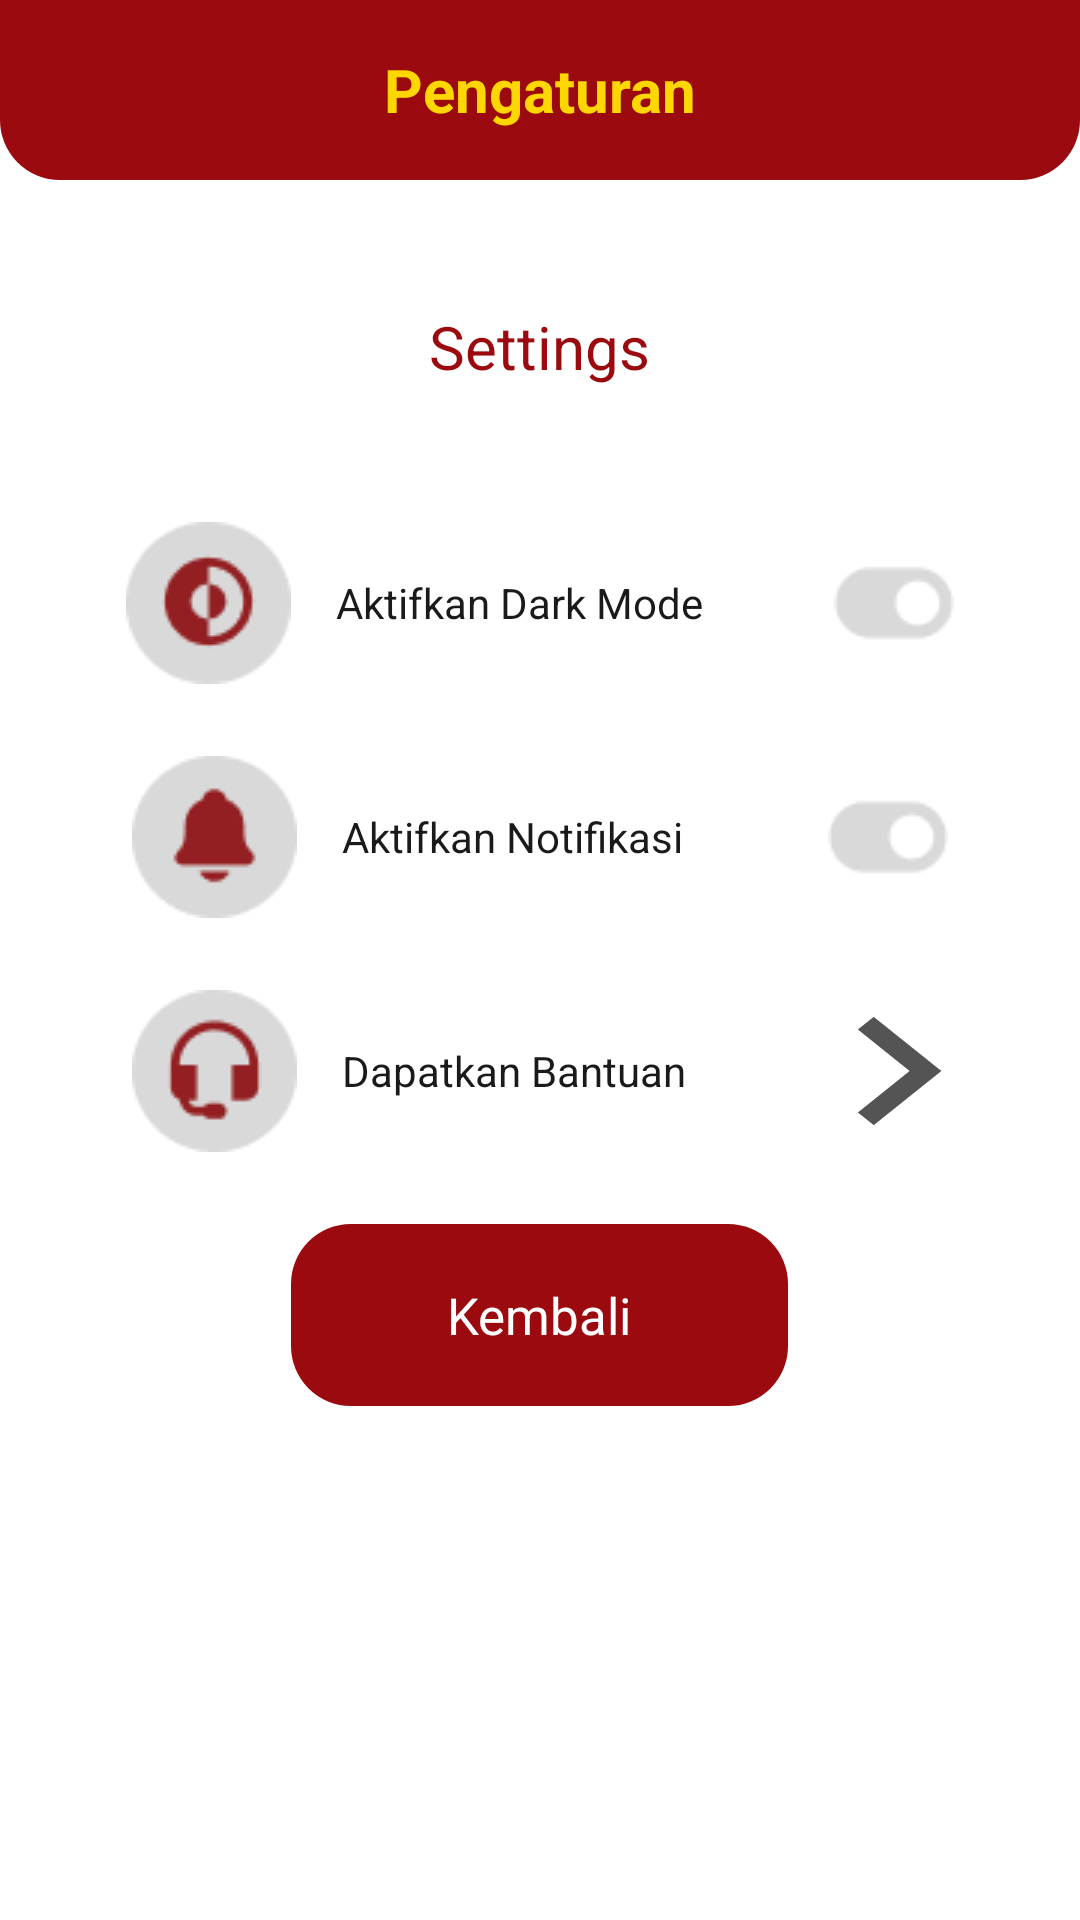

This screen was rendered from an Android layout file. Write that file and the resources it references.
<!-- AndroidManifest.xml: application theme Theme.Test -->
<!-- res/layout/activity_pengaturan.xml -->
<?xml version="1.0" encoding="utf-8"?>
<LinearLayout
    xmlns:android="http://schemas.android.com/apk/res/android"
    android:background="#FFFFFF"
    android:orientation="vertical"
    android:layout_width="match_parent"
    android:layout_height="match_parent">

    <LinearLayout
        android:layout_width="match_parent"
        android:layout_height="60dp"
        android:background="@drawable/header_merah"
        android:gravity="center">

        <TextView
            android:layout_width="wrap_content"
            android:layout_height="wrap_content"
            android:text="Pengaturan"
            android:textColor="#FFD700"
            android:textSize="20sp"
            android:textStyle="bold"/>
    </LinearLayout>

    <ScrollView
        android:id="@+id/rfqvdqo1ut5t"
        android:layout_width="match_parent"
        android:layout_height="0dp"
        android:layout_weight="1"
        android:background="#FFFFFF">

        <LinearLayout
            android:layout_width="match_parent"
            android:layout_height="wrap_content"
            android:orientation="vertical">

            <LinearLayout
                android:id="@+id/rnik22xim5g"
                android:layout_width="match_parent"
                android:layout_height="wrap_content"
                android:gravity="center_horizontal"
                android:background="@drawable/cr20bffffff"
                android:paddingTop="21dp"
                android:layout_marginBottom="9dp"
                android:layout_marginHorizontal="21dp"
                android:elevation="30dp"
                android:orientation="vertical">

                <TextView
                    android:id="@+id/ra8d8ycdzly6"
                    android:textColor="#9B0A0E"
                    android:textSize="20sp"
                    android:layout_marginBottom="45dp"
                    android:layout_marginTop="21dp"
                    android:layout_height="wrap_content"
                    android:layout_width="wrap_content"
                    android:text="Settings"/>

                <LinearLayout
                    android:id="@+id/rkbme4rftzh"
                    android:layout_width="match_parent"
                    android:layout_height="wrap_content"
                    android:gravity="center_vertical"
                    android:layout_marginBottom="24dp"
                    android:layout_marginHorizontal="21dp"
                    android:orientation="horizontal">

                    <ImageView
                        android:id="@+id/rqk5wetym0k"
                        android:layout_width="55dp"
                        android:layout_height="54dp"
                        android:layout_marginEnd="15dp"
                        android:src="@drawable/nightmodeicon"
                        android:scaleType="fitXY"/>

                    <TextView
                        android:id="@+id/rsxnktphpsn"
                        android:textColor="#1A1A1A"
                        android:textSize="14sp"
                        android:layout_height="wrap_content"
                        android:layout_width="wrap_content"
                        android:text="Aktifkan Dark Mode"/>

                    <LinearLayout
                        android:id="@+id/rvxya8e4o8vd"
                        android:layout_width="0dp"
                        android:layout_height="match_parent"
                        android:layout_weight="1"
                        android:orientation="vertical"/>

                    <ImageView
                        android:id="@+id/rh67mxs3ykb9"
                        android:layout_width="40dp"
                        android:layout_height="40dp"
                        android:src="@drawable/switchonofficon"
                        android:scaleType="fitXY"/>
                </LinearLayout>

                <LinearLayout
                    android:id="@+id/rco5mckwlfs"
                    android:layout_width="match_parent"
                    android:layout_height="wrap_content"
                    android:gravity="center_vertical"
                    android:layout_marginBottom="24dp"
                    android:layout_marginHorizontal="23dp"
                    android:orientation="horizontal">

                    <ImageView
                        android:id="@+id/r8tmiioag3vd"
                        android:layout_width="55dp"
                        android:layout_height="54dp"
                        android:layout_marginEnd="15dp"
                        android:src="@drawable/notification"
                        android:scaleType="fitXY"/>

                    <TextView
                        android:id="@+id/rn7hl0hxdrtl"
                        android:textColor="#1A1A1A"
                        android:textSize="14sp"
                        android:layout_height="wrap_content"
                        android:layout_width="wrap_content"
                        android:text="Aktifkan Notifikasi"/>

                    <LinearLayout
                        android:id="@+id/r86pezel0kbf"
                        android:layout_width="0dp"
                        android:layout_height="match_parent"
                        android:layout_weight="1"
                        android:orientation="vertical"/>

                    <ImageView
                        android:id="@+id/rbp7kc6d06ko"
                        android:layout_width="40dp"
                        android:layout_height="40dp"
                        android:src="@drawable/switchonofficon"
                        android:scaleType="fitXY"/>
                </LinearLayout>

                <LinearLayout
                    android:id="@+id/rou8cotjgp2q"
                    android:layout_width="match_parent"
                    android:layout_height="wrap_content"
                    android:gravity="center_vertical"
                    android:layout_marginBottom="24dp"
                    android:layout_marginHorizontal="23dp"
                    android:orientation="horizontal">

                    <ImageView
                        android:id="@+id/rfjtoj3rrec"
                        android:layout_width="55dp"
                        android:layout_height="54dp"
                        android:layout_marginEnd="15dp"
                        android:src="@drawable/servicecenter"
                        android:scaleType="fitXY"/>

                    <TextView
                        android:id="@+id/rlpznwwo55s"
                        android:textColor="#1A1A1A"
                        android:textSize="14sp"
                        android:layout_height="wrap_content"
                        android:layout_width="wrap_content"
                        android:text="Dapatkan Bantuan"/>

                    <LinearLayout
                        android:id="@+id/rl7a263tnux"
                        android:layout_width="0dp"
                        android:layout_height="match_parent"
                        android:layout_weight="1"
                        android:orientation="vertical"/>

                    <ImageView
                        android:id="@+id/rp77we62resj"
                        android:layout_width="30dp"
                        android:layout_height="36dp"
                        android:src="@drawable/blackarrow"
                        android:scaleType="fitXY"/>
                </LinearLayout>

                <LinearLayout
                    android:id="@+id/rsogk98b11p"
                    android:layout_width="wrap_content"
                    android:layout_height="wrap_content"
                    android:background="@drawable/cr20b9b0a0e"
                    android:paddingVertical="19dp"
                    android:paddingHorizontal="52dp"
                    android:layout_marginBottom="34dp"
                    android:clickable="true"
                    android:focusable="true"
                    android:orientation="vertical">

                    <TextView
                        android:id="@+id/re30c7jrg36t"
                        android:textColor="#FFFFFF"
                        android:textSize="17sp"
                        android:layout_height="wrap_content"
                        android:layout_width="wrap_content"
                        android:text="Kembali"/>
                </LinearLayout>

            </LinearLayout>
        </LinearLayout>
    </ScrollView>
</LinearLayout>
<!-- resources referenced by this layout -->
<resources>
  <!-- drawable blackarrow (drawable) -->
  <vector xmlns:android="http://schemas.android.com/apk/res/android" xmlns:aapt="http://schemas.android.com/aapt"
      android:viewportWidth="12"
      android:viewportHeight="22"
      android:width="12dp"
      android:height="22dp">
      <path
          android:pathData="M2.1001 0L11.1001 11L2.1001 22L0.0000972748 19.4333L6.9001 11L0.0000972748 2.56667L2.1001 0Z"
          android:fillColor="#1A1A1A" />
      <path
          android:pathData="M2.1001 0L11.1001 11L2.1001 22L0.0000972748 19.4333L6.9001 11L0.0000972748 2.56667L2.1001 0Z"
          android:fillColor="#FFFFFF"
          android:fillAlpha="0.2" />
      <path
          android:pathData="M2.1001 0L11.1001 11L2.1001 22L0.0000972748 19.4333L6.9001 11L0.0000972748 2.56667L2.1001 0Z"
          android:fillColor="#717171"
          android:fillAlpha="0.3" />
  </vector>
  <!-- drawable cr20b9b0a0e (drawable) -->
  <?xml version="1.0" encoding="UTF-8"?>
  <shape
  	xmlns:android="http://schemas.android.com/apk/res/android">
  	<solid
  		android:color="#9B0A0E"
  	/>
  	<corners
  		android:radius="20dp"
  	/>
  </shape>
  <!-- drawable header_merah (drawable) -->
  <?xml version="1.0" encoding="utf-8"?>
  <shape xmlns:android="http://schemas.android.com/apk/res/android">
      <solid android:color="#9B0A0E"/>
      <corners
          android:bottomLeftRadius="20dp"
          android:bottomRightRadius="20dp"
          android:topLeftRadius="0dp"
          android:topRightRadius="0dp"/>
  </shape>
  <!-- drawable nightmodeicon: png bitmap (drawable, 1686 bytes) -->
  <!-- drawable notification: png bitmap (drawable, 1341 bytes) -->
  <!-- drawable servicecenter: png bitmap (drawable, 1581 bytes) -->
  <!-- drawable switchonofficon: png bitmap (drawable, 732 bytes) -->
</resources>
